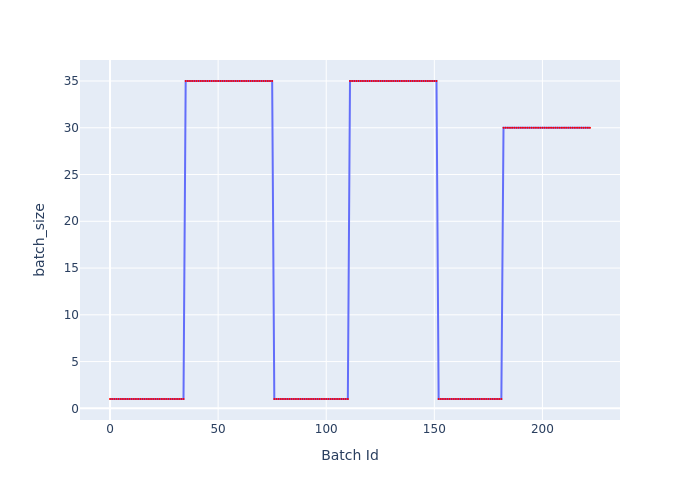

Source data for this figure (header and first rows):
Batch Id, batch_size
0, 1
1, 1
2, 1
3, 1
4, 1
5, 1
6, 1
7, 1
8, 1
9, 1
10, 1
11, 1
12, 1
13, 1
14, 1
15, 1
16, 1
17, 1
18, 1
19, 1
20, 1
21, 1
22, 1
23, 1
24, 1
25, 1
26, 1
27, 1
28, 1
29, 1
30, 1
31, 1
32, 1
33, 1
34, 1
35, 35
36, 35
37, 35
38, 35
39, 35
40, 35
41, 35
42, 35
43, 35
44, 35
45, 35
46, 35
47, 35
48, 35
49, 35
50, 35
51, 35
52, 35
53, 35
54, 35
55, 35
56, 35
57, 35
58, 35
59, 35
... 163 more rows
